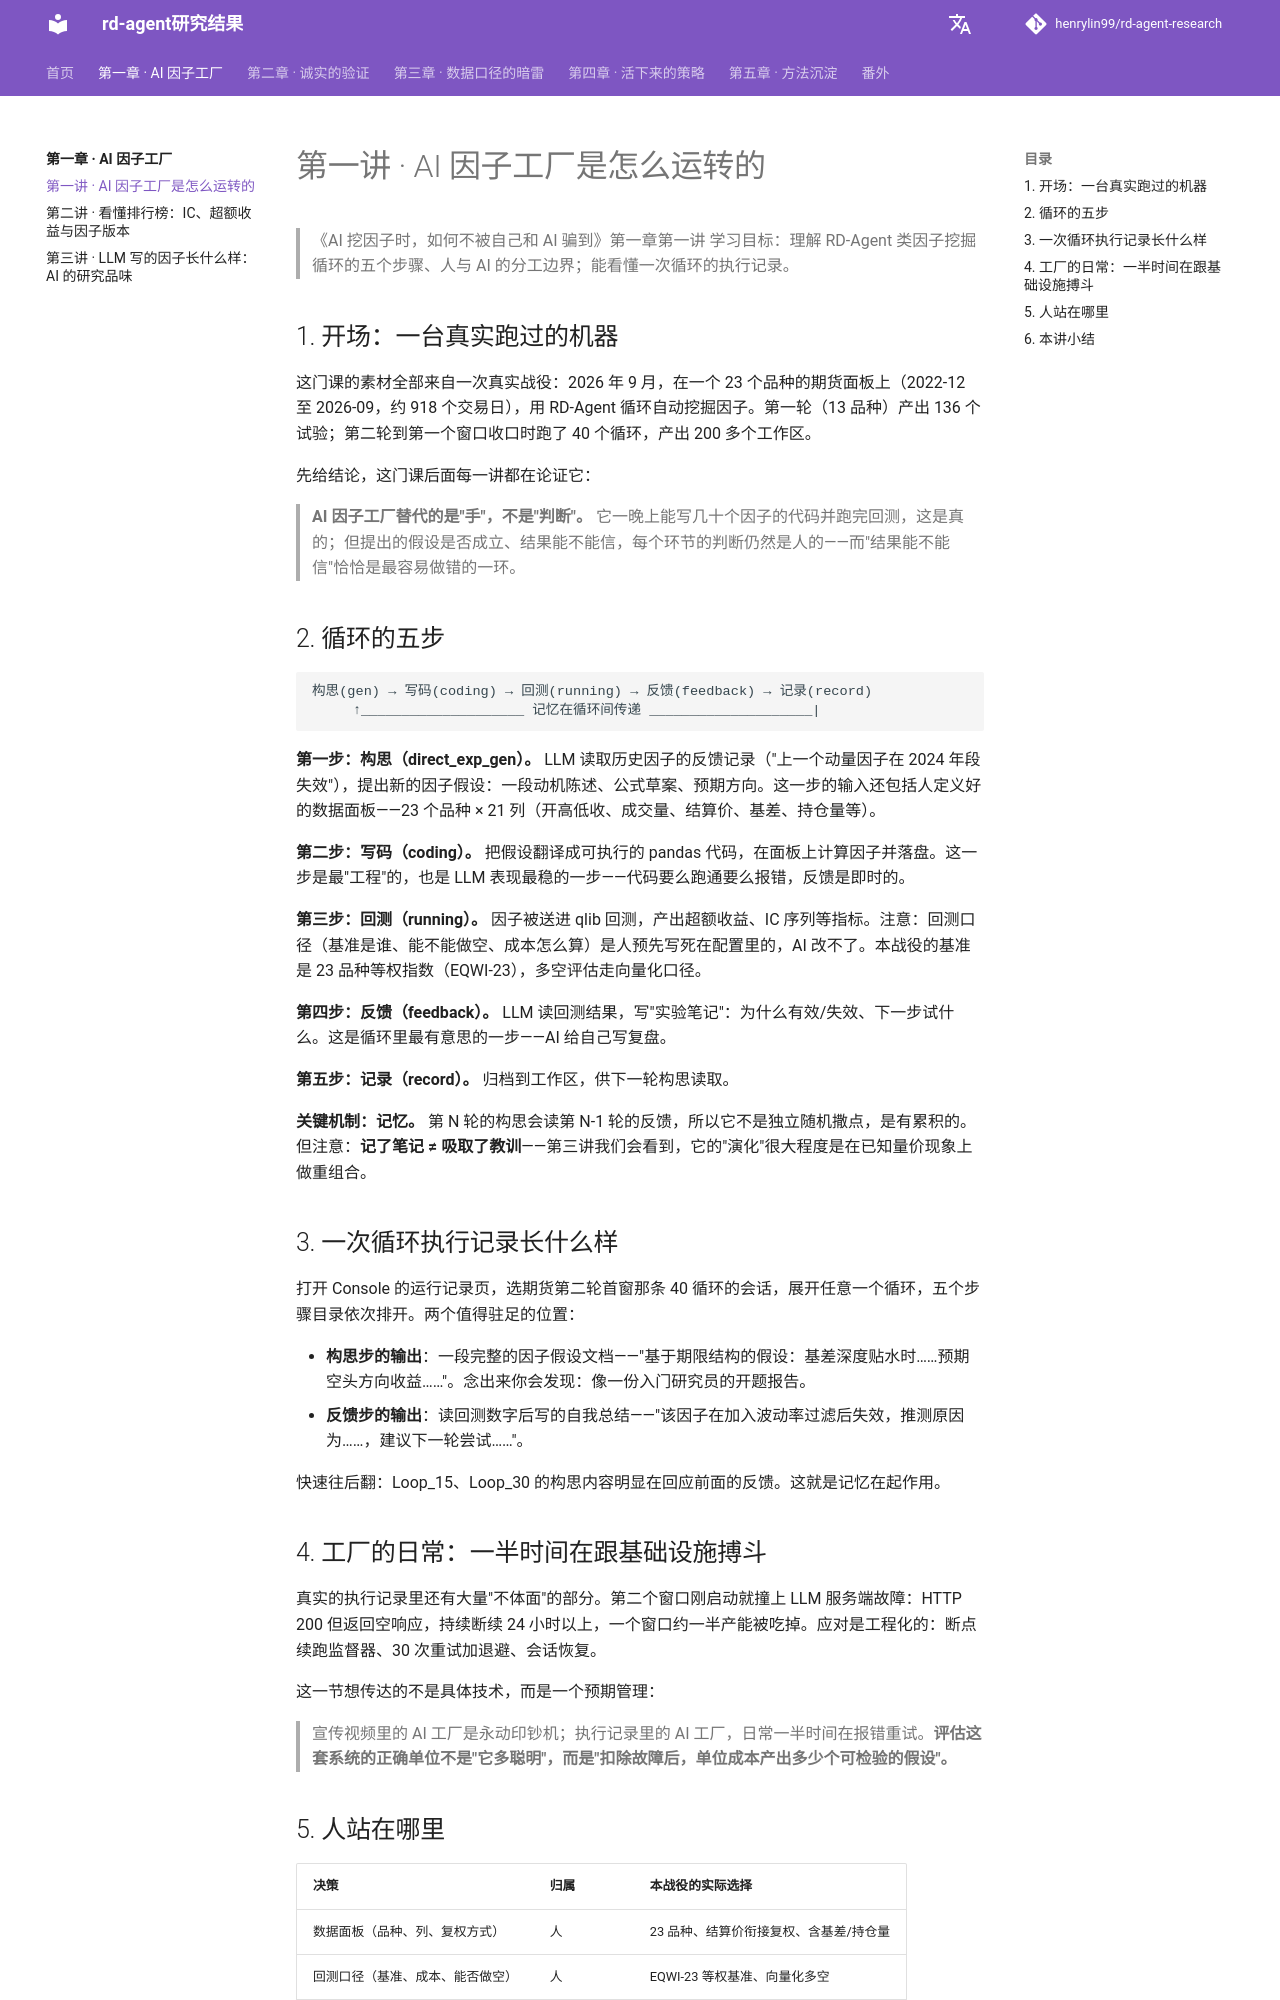

repository: henrylin99/rd-agent-research · page: ch01_ai_factor_factory/E01_loop五步/index.html · generator: mkdocs

# 第一讲 · AI 因子工厂是怎么运转的

> 《AI 挖因子时，如何不被自己和 AI 骗到》第一章第一讲
> 学习目标：理解 RD-Agent 类因子挖掘循环的五个步骤、人与 AI 的分工边界；能看懂一次循环的执行记录。

## 1. 开场：一台真实跑过的机器

这门课的素材全部来自一次真实战役：2026 年 9 月，在一个 23 个品种的期货面板上（2022-12 至 2026-09，约 918 个交易日），用 RD-Agent 循环自动挖掘因子。第一轮（13 品种）产出 136 个试验；第二轮到第一个窗口收口时跑了 40 个循环，产出 200 多个工作区。

先给结论，这门课后面每一讲都在论证它：

> **AI 因子工厂替代的是"手"，不是"判断"。** 它一晚上能写几十个因子的代码并跑完回测，这是真的；但提出的假设是否成立、结果能不能信，每个环节的判断仍然是人的——而"结果能不能信"恰恰是最容易做错的一环。

## 2. 循环的五步

```
构思(gen) → 写码(coding) → 回测(running) → 反馈(feedback) → 记录(record)
     ↑____________________ 记忆在循环间传递 ____________________|
```

**第一步：构思（direct_exp_gen）。** LLM 读取历史因子的反馈记录（"上一个动量因子在 2024 年段失效"），提出新的因子假设：一段动机陈述、公式草案、预期方向。这一步的输入还包括人定义好的数据面板——23 个品种 × 21 列（开高低收、成交量、结算价、基差、持仓量等）。

**第二步：写码（coding）。** 把假设翻译成可执行的 pandas 代码，在面板上计算因子并落盘。这一步是最"工程"的，也是 LLM 表现最稳的一步——代码要么跑通要么报错，反馈是即时的。

**第三步：回测（running）。** 因子被送进 qlib 回测，产出超额收益、IC 序列等指标。注意：回测口径（基准是谁、能不能做空、成本怎么算）是人预先写死在配置里的，AI 改不了。本战役的基准是 23 品种等权指数（EQWI-23），多空评估走向量化口径。

**第四步：反馈（feedback）。** LLM 读回测结果，写"实验笔记"：为什么有效/失效、下一步试什么。这是循环里最有意思的一步——AI 给自己写复盘。

**第五步：记录（record）。** 归档到工作区，供下一轮构思读取。

**关键机制：记忆。** 第 N 轮的构思会读第 N-1 轮的反馈，所以它不是独立随机撒点，是有累积的。但注意：**记了笔记 ≠ 吸取了教训**——第三讲我们会看到，它的"演化"很大程度是在已知量价现象上做重组合。

## 3. 一次循环执行记录长什么样

打开 Console 的运行记录页，选期货第二轮首窗那条 40 循环的会话，展开任意一个循环，五个步骤目录依次排开。两个值得驻足的位置：

- **构思步的输出**：一段完整的因子假设文档——"基于期限结构的假设：基差深度贴水时……预期空头方向收益……"。念出来你会发现：像一份入门研究员的开题报告。
- **反馈步的输出**：读回测数字后写的自我总结——"该因子在加入波动率过滤后失效，推测原因为……，建议下一轮尝试……"。

快速往后翻：Loop_15、Loop_30 的构思内容明显在回应前面的反馈。这就是记忆在起作用。

## 4. 工厂的日常：一半时间在跟基础设施搏斗

真实的执行记录里还有大量"不体面"的部分。第二个窗口刚启动就撞上 LLM 服务端故障：HTTP 200 但返回空响应，持续断续 24 小时以上，一个窗口约一半产能被吃掉。应对是工程化的：断点续跑监督器、30 次重试加退避、会话恢复。

这一节想传达的不是具体技术，而是一个预期管理：

> 宣传视频里的 AI 工厂是永动印钞机；执行记录里的 AI 工厂，日常一半时间在报错重试。**评估这套系统的正确单位不是"它多聪明"，而是"扣除故障后，单位成本产出多少个可检验的假设"。**
